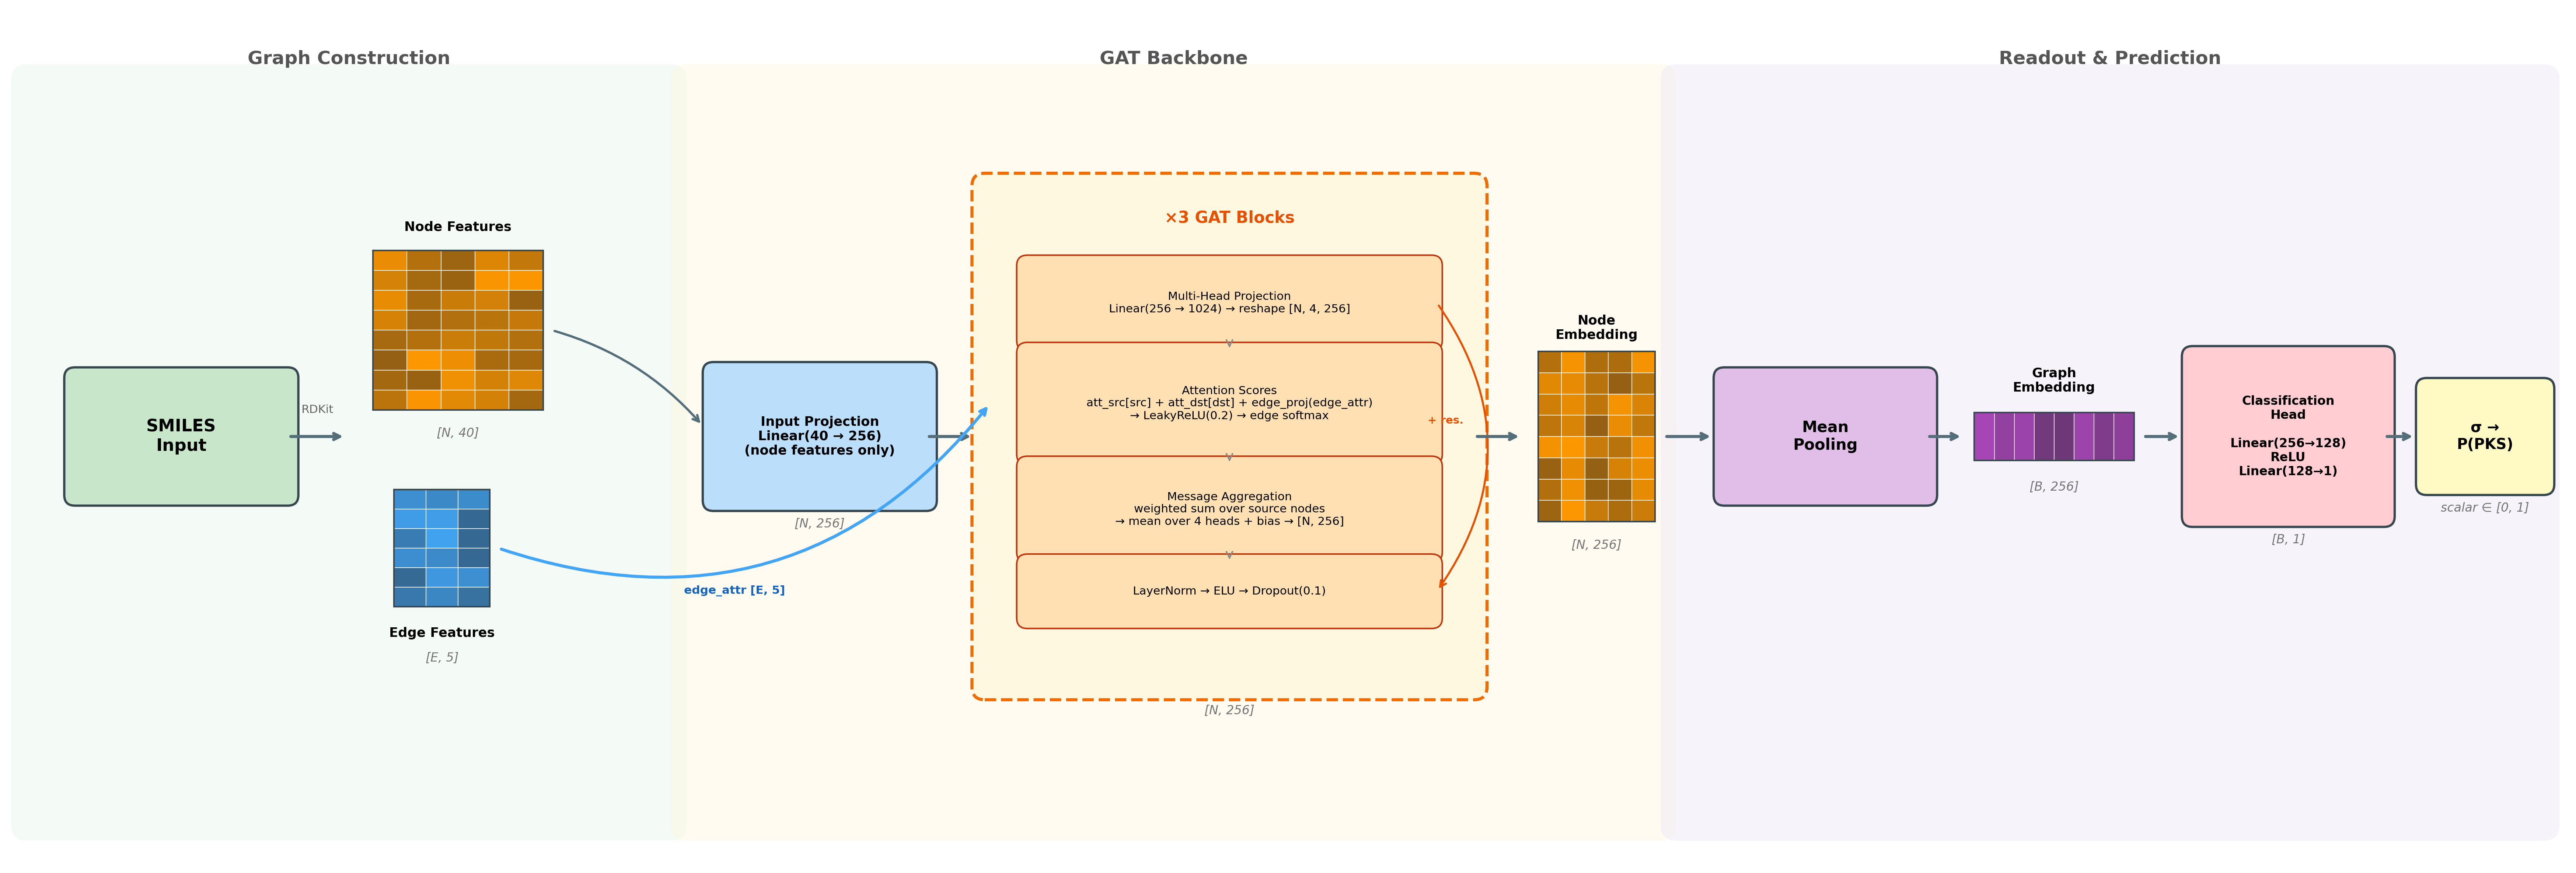

Recreate this plot in Python.
"""Horizontal architecture diagram for the Supervised GNN Classifier.

Style: colored background regions, grid/matrix visualizations for tensors,
compact component boxes, horizontal data flow (left -> right).

Key architectural detail: edge features [E, 5] bypass the input projection
and enter the GAT blocks at the attention score computation step via
edge_proj(edge_attr). Only node features [N, 40] go through input_proj.
"""

import matplotlib.pyplot as plt
from matplotlib.patches import FancyBboxPatch, Rectangle
import numpy as np

fig, ax = plt.subplots(figsize=(24, 8))
ax.set_xlim(0, 24)
ax.set_ylim(0, 8)
ax.set_aspect('equal')
ax.axis('off')

# ── Colour palette ──────────────────────────────────────────────────
# Background regions
BG_GREEN  = '#E8F5E9'
BG_ORANGE = '#FFF8E1'
BG_PURPLE = '#EDE7F6'

# Component fills
C_INPUT  = '#C8E6C9'
C_PROJ   = '#BBDEFB'
C_GAT    = '#FFE0B2'
C_POOL   = '#E1BEE7'
C_CLS    = '#FFCDD2'
C_OUT    = '#FFF9C4'

# Grid colours
G_NODE   = '#FF9800'
G_EDGE   = '#42A5F5'
G_EMBED  = '#FF9800'
G_GRAPH  = '#AB47BC'

# Borders / arrows
C_ARROW  = '#546E7A'
C_BORDER = '#37474F'
C_GAT_BORDER = '#EF6C00'
C_RESIDUAL = '#E65100'

CY = 4.0  # centre y for main flow


# ── Helper functions ────────────────────────────────────────────────

def draw_box(x, y, w, h, text, color, fontsize=10, bold=False,
             border=C_BORDER, lw=1.5, ls='-'):
    """Rounded box with centred text."""
    box = FancyBboxPatch(
        (x, y), w, h, boxstyle='round,pad=0.1',
        facecolor=color, edgecolor=border, linewidth=lw,
        linestyle=ls, zorder=2)
    ax.add_patch(box)
    weight = 'bold' if bold else 'normal'
    ax.text(x + w / 2, y + h / 2, text, ha='center', va='center',
            fontsize=fontsize, fontweight=weight, zorder=3)


def draw_grid(x, y, w, h, nr, nc, color, seed=42):
    """Stylised matrix grid with per-cell colour variation."""
    rng = np.random.RandomState(seed)
    base = np.array(plt.matplotlib.colors.to_rgb(color))
    cw, ch = w / nc, h / nr
    for r in range(nr):
        for c in range(nc):
            b = 0.50 + 0.50 * rng.random()
            cc = np.clip(base * b + (1 - b) * 0.15, 0, 1)
            cell = Rectangle((x + c * cw, y + r * ch), cw, ch,
                              facecolor=cc, edgecolor='white',
                              linewidth=0.4, zorder=2)
            ax.add_patch(cell)
    border = Rectangle((x, y), w, h, facecolor='none',
                        edgecolor=C_BORDER, linewidth=1.0, zorder=3)
    ax.add_patch(border)


def harrow(x1, x2, y, color=C_ARROW, lw=2.0):
    """Horizontal arrow."""
    ax.annotate('', xy=(x2, y), xytext=(x1, y),
                arrowprops=dict(arrowstyle='->', color=color, lw=lw),
                zorder=4)


def carrow(x1, y1, x2, y2, rad=0.2, color=C_ARROW, lw=1.5):
    """Curved arrow between two points."""
    ax.annotate('', xy=(x2, y2), xytext=(x1, y1),
                arrowprops=dict(arrowstyle='->', color=color, lw=lw,
                               connectionstyle=f'arc3,rad={rad}'),
                zorder=4)


def txt(x, y, s, fontsize=9, bold=False, color='black',
        ha='center', va='center'):
    """Text label."""
    ax.text(x, y, s, ha=ha, va=va, fontsize=fontsize,
            fontweight='bold' if bold else 'normal', color=color, zorder=5)


def dim(x, y, s):
    """Dimension annotation (italic, grey)."""
    ax.text(x, y, s, ha='center', va='center', fontsize=8,
            color='#757575', fontstyle='italic', zorder=5)


# ═══════════════════════════════════════════════════════════════════
# Background regions
# ═══════════════════════════════════════════════════════════════════
regions = [
    (0.15, 6.05, BG_GREEN,  'Graph Construction'),
    (6.35, 9.15, BG_ORANGE, 'GAT Backbone'),
    (15.65, 8.15, BG_PURPLE, 'Readout & Prediction'),
]
for rx, rw, rc, rl in regions:
    bg = FancyBboxPatch(
        (rx, 0.35), rw, 7.0, boxstyle='round,pad=0.15',
        facecolor=rc, edgecolor='none', alpha=0.45, zorder=0)
    ax.add_patch(bg)
    txt(rx + rw / 2, 7.55, rl, fontsize=12, bold=True, color='#555')


# ═══════════════════════════════════════════════════════════════════
# 1. SMILES Input
# ═══════════════════════════════════════════════════════════════════
draw_box(0.6, CY - 0.55, 2.0, 1.1, 'SMILES\nInput', C_INPUT,
         fontsize=11, bold=True)
harrow(2.6, 3.15, CY)
txt(2.88, CY + 0.25, 'RDKit', fontsize=7.5, color='#666')


# ═══════════════════════════════════════════════════════════════════
# 2. Node & Edge Feature Grids
# ═══════════════════════════════════════════════════════════════════
# Node features (upper) — these go to Input Projection
nf_x, nf_w, nf_h = 3.4, 1.6, 1.5
nf_y = CY + 0.25
draw_grid(nf_x, nf_y, nf_w, nf_h, 8, 5, G_NODE, seed=42)
txt(nf_x + nf_w / 2, nf_y + nf_h + 0.22, 'Node Features',
    fontsize=8.5, bold=True)
dim(nf_x + nf_w / 2, nf_y - 0.22, '[N, 40]')

# Edge features (lower) — these bypass Input Projection, go to GAT
ef_x, ef_w, ef_h = 3.6, 0.9, 1.1
ef_y = CY - 1.6
draw_grid(ef_x, ef_y, ef_w, ef_h, 6, 3, G_EDGE, seed=17)
txt(ef_x + ef_w / 2, ef_y - 0.25, 'Edge Features',
    fontsize=8.5, bold=True)
dim(ef_x + ef_w / 2, ef_y - 0.48, '[E, 5]')

# Node features → Input Projection (curved arrow, upper path)
carrow(nf_x + nf_w + 0.08, nf_y + nf_h / 2,
       6.5, CY + 0.1, rad=-0.15)


# ═══════════════════════════════════════════════════════════════════
# 3. Input Projection  (node features only)
# ═══════════════════════════════════════════════════════════════════
ip_x, ip_w, ip_h = 6.6, 2.0, 1.2
draw_box(ip_x, CY - ip_h / 2, ip_w, ip_h,
         'Input Projection\nLinear(40 → 256)\n(node features only)', C_PROJ,
         fontsize=8.5, bold=True)
dim(ip_x + ip_w / 2, CY - ip_h / 2 - 0.22, '[N, 256]')
harrow(ip_x + ip_w, ip_x + ip_w + 0.45, CY)


# ═══════════════════════════════════════════════════════════════════
# 4. ×3 GAT Blocks  (dashed box with expanded internal sub-boxes)
# ═══════════════════════════════════════════════════════════════════
gat_x = 9.15
gat_w = 4.6
inner_w = 3.8
inner_x = gat_x + (gat_w - inner_w) / 2

# Sub-box definitions: (label, height)
sub_boxes = [
    ('Multi-Head Projection\nLinear(256 → 1024) → reshape [N, 4, 256]', 0.7),
    ('Attention Scores\n'
     'att_src[src] + att_dst[dst] + edge_proj(edge_attr)\n'
     '→ LeakyReLU(0.2) → edge softmax', 0.95),
    ('Message Aggregation\n'
     'weighted sum over source nodes\n'
     '→ mean over 4 heads + bias → [N, 256]', 0.8),
    ('LayerNorm → ELU → Dropout(0.1)', 0.5),
]
inner_gap = 0.12
n_steps = len(sub_boxes)
total_inner = sum(h for _, h in sub_boxes) + (n_steps - 1) * inner_gap
top_pad = 0.75
bot_pad = 0.65
gat_h = top_pad + total_inner + bot_pad
gat_y = CY - gat_h / 2

# Outer dashed box
gat_box = FancyBboxPatch(
    (gat_x, gat_y), gat_w, gat_h, boxstyle='round,pad=0.12',
    facecolor='#FFF8E1', edgecolor=C_GAT_BORDER,
    linewidth=2, linestyle='--', zorder=2)
ax.add_patch(gat_box)
txt(gat_x + gat_w / 2, gat_y + gat_h - 0.3,
    '×3 GAT Blocks', fontsize=10.5, bold=True, color=C_RESIDUAL)

# Draw inner sub-boxes (stacked top → bottom)
iy = gat_y + gat_h - top_pad
res_first_mid = None
res_last_mid = None
attn_box_left = None
attn_box_mid_y = None

for i, (step_text, step_h) in enumerate(sub_boxes):
    draw_box(inner_x, iy - step_h, inner_w, step_h, step_text,
             C_GAT, fontsize=7.5, border='#BF360C', lw=1)
    mid_y = iy - step_h / 2
    if i == 0:
        res_first_mid = mid_y
    if i == n_steps - 1:
        res_last_mid = mid_y
    if i == 1:  # attention scores box — edge features enter here
        attn_box_left = inner_x
        attn_box_mid_y = mid_y
    if i < n_steps - 1:
        arr_top = iy - step_h - 0.02
        arr_bot = arr_top - inner_gap + 0.04
        ax.annotate('', xy=(gat_x + gat_w / 2, arr_bot),
                    xytext=(gat_x + gat_w / 2, arr_top),
                    arrowprops=dict(arrowstyle='->', color='#888', lw=1),
                    zorder=4)
    iy -= step_h + inner_gap

# Residual arc (right side)
res_x = inner_x + inner_w + 0.05
ax.annotate(
    '', xy=(res_x, res_last_mid),
    xytext=(res_x, res_first_mid),
    arrowprops=dict(arrowstyle='->', color=C_RESIDUAL, lw=1.3,
                    connectionstyle='arc3,rad=-0.35'),
    zorder=4)
txt(res_x + 0.08, (res_first_mid + res_last_mid) / 2 + 0.25,
    '+ res.', fontsize=7, bold=True, color=C_RESIDUAL)

dim(gat_x + gat_w / 2, gat_y - 0.22, '[N, 256]')


# ── Edge features bypass arrow ────────────────────────────────────
# Edge features [E, 5] skip the Input Projection and enter the GAT
# block at the Attention Scores step via edge_proj(edge_attr)
carrow(ef_x + ef_w + 0.08, ef_y + ef_h / 2,
       gat_x + 0.05, attn_box_mid_y,
       rad=0.35, color=G_EDGE, lw=2.0)
# Label on the bypass arrow
txt(6.8, ef_y + ef_h / 2 - 0.4,
    'edge_attr [E, 5]', fontsize=7.5, bold=True, color='#1565C0')

# Arrow from GAT block to next component
harrow(gat_x + gat_w, gat_x + gat_w + 0.45, CY)


# ═══════════════════════════════════════════════════════════════════
# 5. Node Embedding Grid
# ═══════════════════════════════════════════════════════════════════
ne_x, ne_w, ne_h = 14.35, 1.1, 1.6
ne_y = CY - ne_h / 2
draw_grid(ne_x, ne_y, ne_w, ne_h, 8, 5, G_EMBED, seed=55)
txt(ne_x + ne_w / 2, ne_y + ne_h + 0.22, 'Node\nEmbedding',
    fontsize=8.5, bold=True)
dim(ne_x + ne_w / 2, ne_y - 0.22, '[N, 256]')

harrow(ne_x + ne_w + 0.08, ne_x + ne_w + 0.55, CY)


# ═══════════════════════════════════════════════════════════════════
# 6. Mean Pooling
# ═══════════════════════════════════════════════════════════════════
mp_x, mp_w, mp_h = 16.1, 1.9, 1.1
draw_box(mp_x, CY - mp_h / 2, mp_w, mp_h,
         'Mean\nPooling', C_POOL, fontsize=10, bold=True)
harrow(mp_x + mp_w, mp_x + mp_w + 0.35, CY)


# ═══════════════════════════════════════════════════════════════════
# 7. Graph Embedding Bar
# ═══════════════════════════════════════════════════════════════════
ge_x, ge_w, ge_h = 18.45, 1.5, 0.45
ge_y = CY - ge_h / 2
draw_grid(ge_x, ge_y, ge_w, ge_h, 1, 8, G_GRAPH, seed=77)
txt(ge_x + ge_w / 2, ge_y + ge_h + 0.3, 'Graph\nEmbedding',
    fontsize=8.5, bold=True)
dim(ge_x + ge_w / 2, ge_y - 0.25, '[B, 256]')

harrow(ge_x + ge_w + 0.08, ge_x + ge_w + 0.45, CY)


# ═══════════════════════════════════════════════════════════════════
# 8. Classification Head
# ═══════════════════════════════════════════════════════════════════
ch_x, ch_w, ch_h = 20.5, 1.8, 1.5
draw_box(ch_x, CY - ch_h / 2, ch_w, ch_h,
         'Classification\nHead\n\nLinear(256→128)\nReLU\nLinear(128→1)',
         C_CLS, fontsize=8, bold=True)
dim(ch_x + ch_w / 2, CY - ch_h / 2 - 0.22, '[B, 1]')

harrow(ch_x + ch_w, ch_x + ch_w + 0.3, CY)


# ═══════════════════════════════════════════════════════════════════
# 9. Output
# ═══════════════════════════════════════════════════════════════════
out_x, out_w, out_h = 22.7, 1.1, 0.9
draw_box(out_x, CY - out_h / 2, out_w, out_h,
         'σ →\nP(PKS)', C_OUT, fontsize=9.5, bold=True)
dim(out_x + out_w / 2, CY - out_h / 2 - 0.22, 'scalar ∈ [0, 1]')


# ═══════════════════════════════════════════════════════════════════
# Save
# ═══════════════════════════════════════════════════════════════════
plt.tight_layout()
plt.savefig(
    '/Users/yashchainani/Desktop/PythonProjects/ContrastiveGNNs/'
    'plots/supervised_gnn_architecture.png',
    dpi=300, bbox_inches='tight', facecolor='white')
plt.savefig(
    '/Users/yashchainani/Desktop/PythonProjects/ContrastiveGNNs/'
    'plots/supervised_gnn_architecture.pdf',
    bbox_inches='tight', facecolor='white')
plt.close()
print("Saved to plots/supervised_gnn_architecture.png and .pdf")
